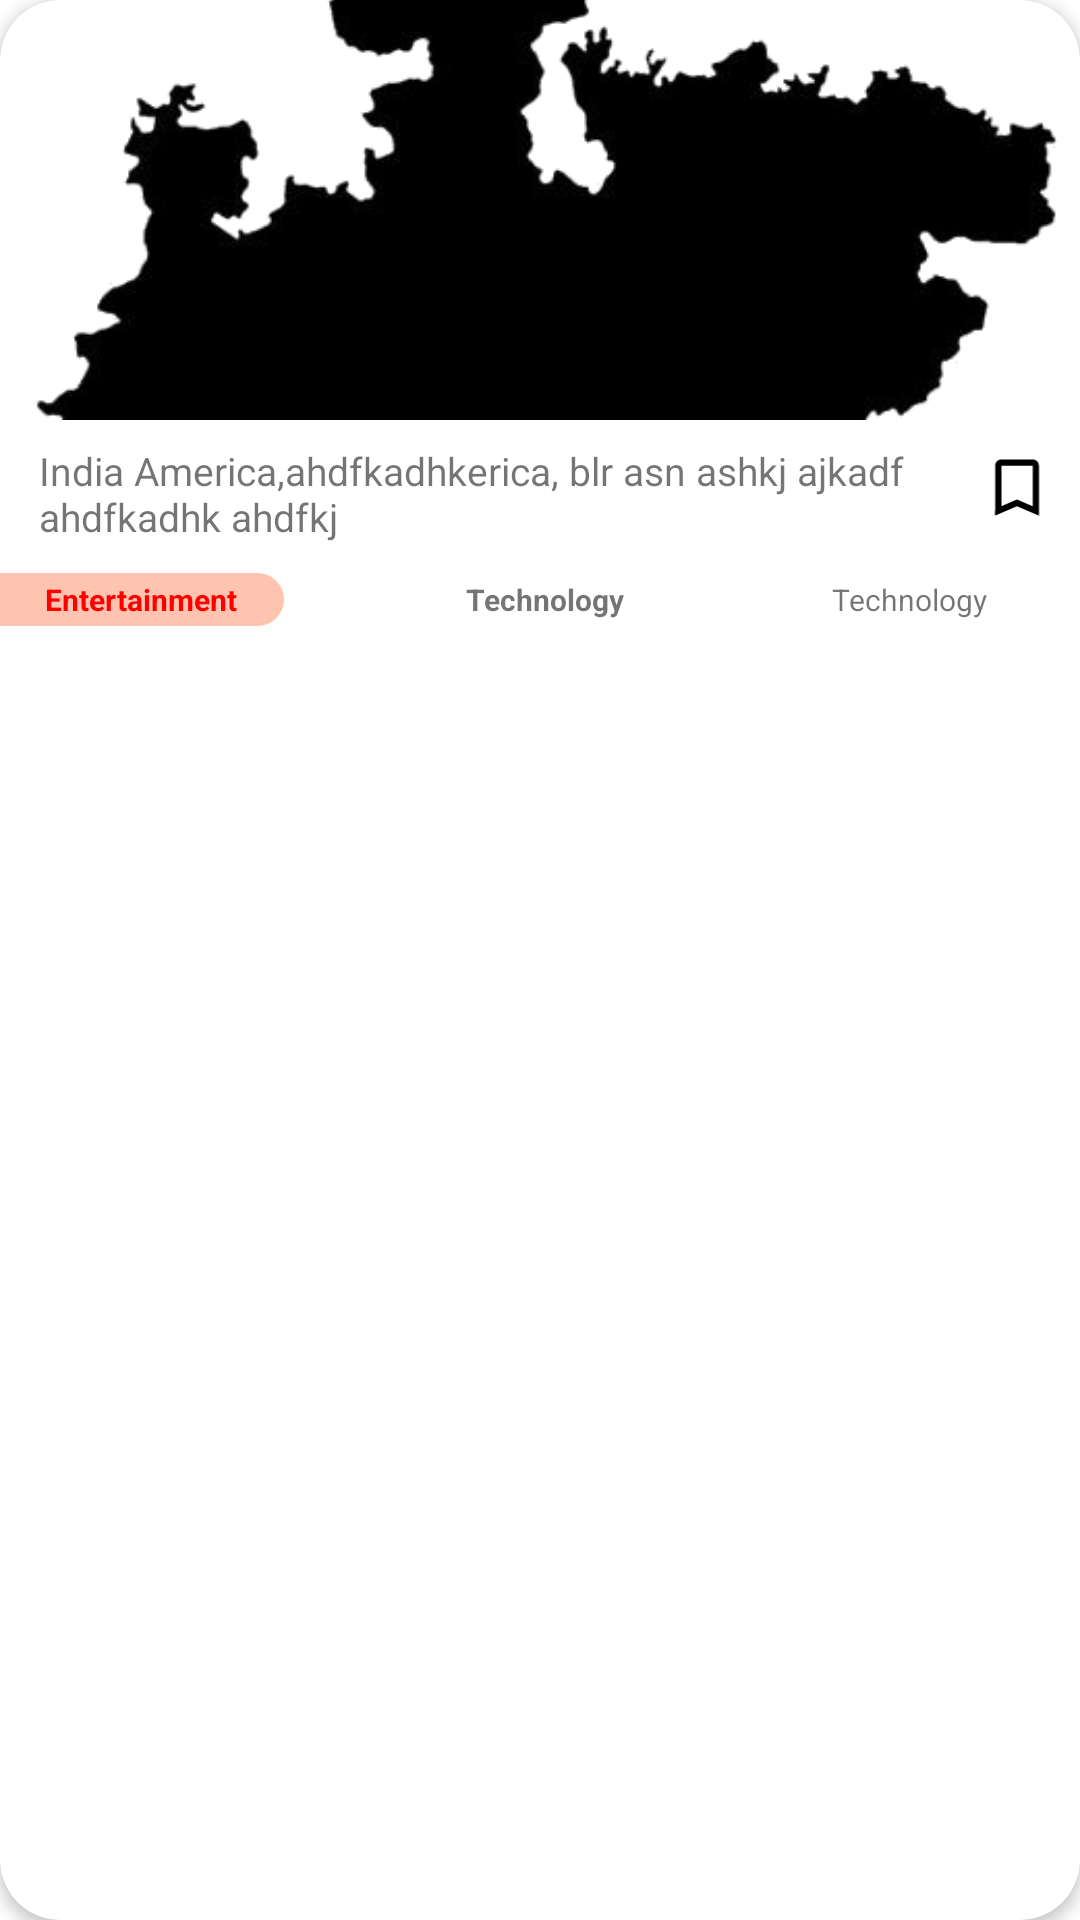

Produce the Android XML layout that renders to this screen, including the resource entries it uses.
<!-- AndroidManifest.xml: application theme Theme.RoundedButton -->
<!-- res/layout/news_card.xml -->
<?xml version="1.0" encoding="utf-8"?>
<androidx.cardview.widget.CardView xmlns:android="http://schemas.android.com/apk/res/android"
    xmlns:app="http://schemas.android.com/apk/res-auto"
    android:layout_width="match_parent"
    android:layout_height="225dp"
    android:elevation="30dp"
    android:layout_margin="2dp"
    app:cardBackgroundColor="@color/white"
    app:cardCornerRadius="20dp"
    app:cardElevation="3dp">

    <LinearLayout
        android:layout_width="match_parent"
        android:layout_height="match_parent"
        android:orientation="vertical">

        <ImageView
            android:id="@+id/articleImage"
            android:scaleType="centerCrop"
            android:layout_width="match_parent"
            android:layout_height="140dp"
            android:src="@drawable/madhyapradesh" />

        <LinearLayout
            android:layout_width="match_parent"
            android:layout_height="wrap_content"
            android:layout_margin="5dp"
            android:orientation="horizontal"
            android:weightSum="10">

            <TextView
                android:id="@+id/articleHeadline"
                android:layout_width="300dp"
                android:layout_height="35dp"
                android:layout_margin="3dp"
                android:layout_weight="6"
                android:paddingStart="5dp"
                android:text="India America,ahdfkadhkerica, blr asn ashkj ajkadf ahdfkadhk ahdfkj"
                android:textSize="13sp" />

            <ImageView
                android:id="@+id/articleSave"
                android:layout_width="wrap_content"
                android:layout_height="25dp"
                android:layout_gravity="top"
                android:layout_marginTop="5dp"
                android:layout_weight="4"
                android:src="@drawable/ic_save_without_border" />
        </LinearLayout>

        <LinearLayout
            android:layout_width="match_parent"
            android:layout_height="wrap_content"
            android:orientation="horizontal"
            android:weightSum="3">

            <TextView
                android:id="@+id/articleTopic"
                android:layout_width="wrap_content"
                android:layout_height="wrap_content"
                android:layout_weight="1"
                android:textStyle="bold"
                android:background="@drawable/right_corner_round"
                android:backgroundTint="@color/red100"
                android:padding="2dp"
                android:paddingTop="5dp"
                android:paddingBottom="5dp"
                android:paddingRight="10dp"
                android:paddingStart="15dp"
                android:text="Entertainment"
                android:textColor="@color/red"
                android:textSize="10sp" />

            <TextView
                android:id="@+id/articleSource"
                android:layout_width="100dp"
                android:layout_height="wrap_content"
                android:layout_marginStart="30dp"
                android:layout_weight="1"
                android:gravity="center_horizontal"
                android:padding="2dp"
                android:textStyle="bold"
                android:text="Technology"
                android:textSize="10sp" />

            <TextView
                android:id="@+id/articleTime"
                android:layout_width="100dp"
                android:layout_marginStart="8dp"
                android:layout_height="wrap_content"
                android:layout_weight="1"
                android:gravity="center"
                android:padding="2dp"
                android:text="Technology"
                android:textSize="10sp" />

        </LinearLayout>

    </LinearLayout>

</androidx.cardview.widget.CardView>
<!-- resources referenced by this layout -->
<resources>
  <color name="red">#ff0000</color>
  <color name="red100">#FFC4B0</color>
  <color name="white">#FFFFFF</color>
  <!-- drawable ic_save_without_border (drawable) -->
  <vector xmlns:android="http://schemas.android.com/apk/res/android"
      android:width="24dp"
      android:height="24dp"
      android:viewportWidth="24"
      android:viewportHeight="24"
      android:tint="@color/black">
      <path
          android:fillColor="@android:color/white"
          android:pathData="M17,3L7,3c-1.1,0 -1.99,0.9 -1.99,2L5,21l7,-3 7,3L19,5c0,-1.1 -0.9,-2 -2,-2zM17,18l-5,-2.18L7,18L7,5h10v13z" />
  </vector>
  <!-- drawable madhyapradesh: png bitmap (drawable, 30101 bytes) -->
  <!-- drawable right_corner_round (drawable) -->
  <?xml version="1.0" encoding="utf-8"?>
  <shape xmlns:android="http://schemas.android.com/apk/res/android"
      android:shape="rectangle">
      <corners
          android:bottomRightRadius="25dp"
          android:topRightRadius="25dp" />
      <solid android:color="@color/grey" />
  
  </shape>
  <style name="Theme.RoundedButton" parent="Theme.MaterialComponents.DayNight.NoActionBar">
          
          <item name="colorPrimary">@color/red</item>
          <item name="colorPrimaryVariant">@color/purple_700</item>
          <item name="colorOnPrimary">@color/white</item>
          
          <item name="colorSecondary">@color/teal_200</item>
          <item name="colorSecondaryVariant">@color/teal_700</item>
          <item name="colorOnSecondary">@color/black</item>
          
          <item name="android:statusBarColor" tools:targetApi="l">@color/black</item>
          
      </style>
  <color name="black">#000000</color>
  <color name="grey">#c5c5c5</color>
  <color name="purple_700">#FF3700B3</color>
  <color name="teal_200">#FF03DAC5</color>
  <color name="teal_700">#FF018786</color>
</resources>
